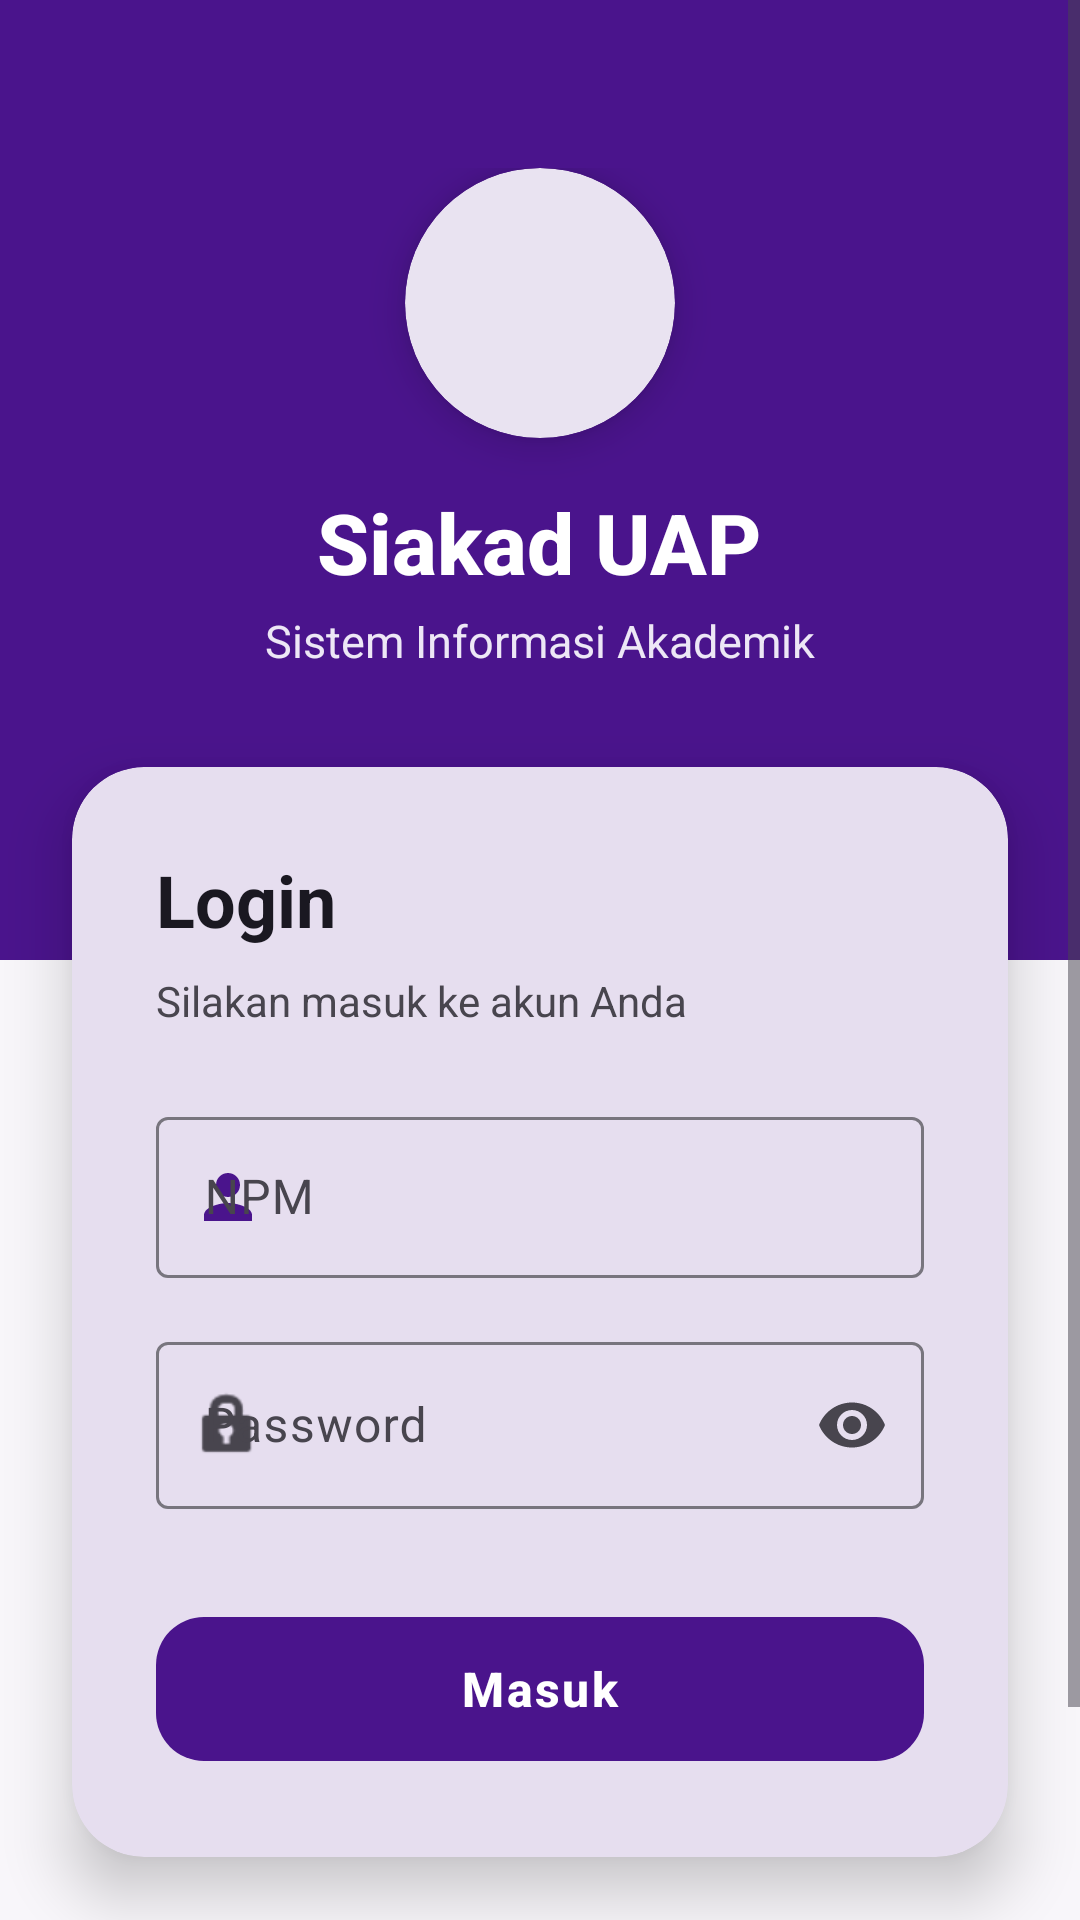

Produce the Android XML layout that renders to this screen, including the resource entries it uses.
<!-- AndroidManifest.xml: application theme Theme.SiakadUAP -->
<!-- res/layout/activity_login.xml -->
<?xml version="1.0" encoding="utf-8"?>
<androidx.constraintlayout.widget.ConstraintLayout 
    xmlns:android="http://schemas.android.com/apk/res/android"
    xmlns:app="http://schemas.android.com/apk/res-auto"
    android:layout_width="match_parent"
    android:layout_height="match_parent"
    android:background="@color/md_background">

    
    <View
        android:id="@+id/headerBg"
        android:layout_width="match_parent"
        android:layout_height="320dp"
        android:background="@color/md_primary"
        app:layout_constraintTop_toTopOf="parent"
        app:layout_constraintStart_toStartOf="parent"
        app:layout_constraintEnd_toEndOf="parent" />

    <ScrollView
        android:layout_width="match_parent"
        android:layout_height="match_parent"
        android:fillViewport="true"
        android:clipToPadding="false"
        android:paddingBottom="24dp">

        <androidx.constraintlayout.widget.ConstraintLayout
            android:layout_width="match_parent"
            android:layout_height="wrap_content">

            
            <LinearLayout
                android:id="@+id/llHeaderContent"
                android:layout_width="match_parent"
                android:layout_height="wrap_content"
                android:orientation="vertical"
                android:gravity="center"
                android:layout_marginTop="56dp"
                app:layout_constraintTop_toTopOf="parent"
                app:layout_constraintStart_toStartOf="parent"
                app:layout_constraintEnd_toEndOf="parent">

                <com.google.android.material.card.MaterialCardView
                    android:layout_width="90dp"
                    android:layout_height="90dp"
                    app:cardCornerRadius="45dp"
                    app:cardBackgroundColor="@color/white"
                    app:strokeWidth="0dp"
                    app:cardElevation="8dp">
                    
                    <ImageView
                        android:layout_width="match_parent"
                        android:layout_height="match_parent"
                        android:src="@drawable/uap_logo"
                        android:scaleType="centerInside"
                        android:padding="12dp"
                        android:contentDescription="Logo UAP"/>
                </com.google.android.material.card.MaterialCardView>

                <TextView
                    android:layout_width="wrap_content"
                    android:layout_height="wrap_content"
                    android:text="Siakad UAP"
                    android:textColor="@color/md_on_primary"
                    android:textSize="28sp"
                    android:textStyle="bold"
                    android:fontFamily="sans-serif-medium"
                    android:layout_marginTop="16dp"/>
                    
                <TextView
                    android:layout_width="wrap_content"
                    android:layout_height="wrap_content"
                    android:text="Sistem Informasi Akademik"
                    android:textColor="@color/md_tertiary_container"
                    android:textSize="15sp"
                    android:layout_marginTop="4dp"/>
            </LinearLayout>

            
            <com.google.android.material.card.MaterialCardView
                android:id="@+id/cardLogin"
                android:layout_width="match_parent"
                android:layout_height="wrap_content"
                android:layout_marginStart="24dp"
                android:layout_marginEnd="24dp"
                android:layout_marginTop="32dp"
                app:cardCornerRadius="24dp"
                app:cardBackgroundColor="@color/md_surface"
                app:cardElevation="12dp"
                app:strokeWidth="0dp"
                app:layout_constraintTop_toBottomOf="@id/llHeaderContent"
                app:layout_constraintStart_toStartOf="parent"
                app:layout_constraintEnd_toEndOf="parent">

                <LinearLayout
                    android:layout_width="match_parent"
                    android:layout_height="wrap_content"
                    android:orientation="vertical"
                    android:padding="28dp">

                    <TextView
                        android:layout_width="wrap_content"
                        android:layout_height="wrap_content"
                        android:text="Login"
                        android:textColor="@color/md_on_surface"
                        android:textSize="24sp"
                        android:textStyle="bold"
                        android:layout_marginBottom="8dp"/>

                    <TextView
                        android:layout_width="wrap_content"
                        android:layout_height="wrap_content"
                        android:text="Silakan masuk ke akun Anda"
                        android:textColor="@color/md_on_surface_variant"
                        android:textSize="14sp"
                        android:layout_marginBottom="24dp"/>

                    
                    <com.google.android.material.textfield.TextInputLayout
                        android:id="@+id/tilEmail"
                        android:layout_width="match_parent"
                        android:layout_height="wrap_content"
                        android:layout_marginBottom="16dp"
                        android:hint="NPM"
                        app:startIconDrawable="@drawable/ic_profil"
                        app:startIconTint="@color/md_primary"
                        style="@style/Widget.Material3.TextInputLayout.OutlinedBox">

                        <com.google.android.material.textfield.TextInputEditText
                            android:id="@+id/etEmail"
                            android:layout_width="match_parent"
                            android:layout_height="wrap_content"
                            android:inputType="number"
                            android:paddingVertical="16dp"/>
                    </com.google.android.material.textfield.TextInputLayout>

                    
                    <com.google.android.material.textfield.TextInputLayout
                        android:id="@+id/tilPassword"
                        style="@style/Widget.Material3.TextInputLayout.OutlinedBox"
                        android:layout_width="match_parent"
                        android:layout_height="wrap_content"
                        android:hint="Password"
                        app:endIconMode="password_toggle"
                        app:startIconDrawable="@android:drawable/ic_lock_idle_lock"
                        android:layout_marginBottom="32dp">

                        <com.google.android.material.textfield.TextInputEditText
                            android:id="@+id/etPassword"
                            android:layout_width="match_parent"
                            android:layout_height="wrap_content"
                            android:inputType="textPassword"
                            android:imeOptions="actionDone"/>
                    </com.google.android.material.textfield.TextInputLayout>

                    
                    <com.google.android.material.progressindicator.LinearProgressIndicator
                        android:id="@+id/progressBar"
                        android:layout_width="match_parent"
                        android:layout_height="wrap_content"
                        android:indeterminate="true"
                        android:visibility="gone"
                        android:layout_marginBottom="16dp"
                        app:trackCornerRadius="4dp"/>

                    
                    <com.google.android.material.button.MaterialButton
                        android:id="@+id/btnLogin"
                        style="@style/Widget.Material3.Button"
                        android:layout_width="match_parent"
                        android:layout_height="56dp"
                        android:text="Masuk"
                        android:textSize="16sp"
                        android:textStyle="bold"
                        app:cornerRadius="16dp"
                        android:letterSpacing="0.05"/>

                </LinearLayout>
            </com.google.android.material.card.MaterialCardView>
            
            <TextView
                android:layout_width="wrap_content"
                android:layout_height="wrap_content"
                android:text="Lupa kata sandi? Hubungi Admin"
                android:textColor="@color/md_on_surface"
                android:textSize="13sp"
                android:layout_marginTop="24dp"
                android:layout_marginBottom="32dp"
                app:layout_constraintTop_toBottomOf="@id/cardLogin"
                app:layout_constraintStart_toStartOf="parent"
                app:layout_constraintEnd_toEndOf="parent"
                app:layout_constraintBottom_toBottomOf="parent"/>

        </androidx.constraintlayout.widget.ConstraintLayout>
    </ScrollView>
</androidx.constraintlayout.widget.ConstraintLayout>
<!-- resources referenced by this layout -->
<resources>
  <color name="md_background">#F8F6FA</color>
  <color name="md_on_primary">#FFFFFF</color>
  <color name="md_on_surface">#1A1821</color>
  <color name="md_on_surface_variant">#48454E</color>
  <color name="md_primary">#4A148C</color>
  <color name="md_surface">#FFFFFF</color>
  <color name="md_tertiary_container">#EDE7F6</color>
  <color name="white">#FFFFFF</color>
  <!-- drawable ic_profil (drawable) -->
  <?xml version="1.0" encoding="utf-8"?>
  <vector xmlns:android="http://schemas.android.com/apk/res/android"
      android:width="24dp" android:height="24dp"
      android:viewportWidth="24" android:viewportHeight="24">
      <path android:fillColor="#FFFFFF"
          android:pathData="M12,12C14.21,12 16,10.21 16,8C16,5.79 14.21,4 12,4C9.79,4 8,5.79 8,8C8,10.21 9.79,12 12,12ZM12,14C9.33,14 4,15.34 4,18V20H20V18C20,15.34 14.67,14 12,14Z"/>
  </vector>
  <style name="Theme.SiakadUAP" parent="Theme.Material3.Light.NoActionBar">
          
          <item name="colorPrimary">@color/md_primary</item>
          <item name="colorOnPrimary">@color/md_on_primary</item>
          <item name="colorPrimaryContainer">@color/md_primary_container</item>
          <item name="colorOnPrimaryContainer">@color/md_on_primary_container</item>
          <item name="colorSecondary">@color/md_secondary</item>
          <item name="colorOnSecondary">@color/md_on_secondary</item>
          <item name="colorSecondaryContainer">@color/md_secondary_container</item>
          <item name="colorOnSecondaryContainer">@color/md_on_secondary_container</item>
          <item name="colorTertiary">@color/md_tertiary</item>
          <item name="colorTertiaryContainer">@color/md_tertiary_container</item>
          <item name="colorSurface">@color/md_surface</item>
          <item name="colorOnSurface">@color/md_on_surface</item>
          <item name="colorSurfaceVariant">@color/md_surface_variant</item>
          <item name="colorOnSurfaceVariant">@color/md_on_surface_variant</item>
          <item name="colorOutline">@color/md_outline</item>
          <item name="colorError">@color/md_error</item>
          <item name="colorErrorContainer">@color/md_error_container</item>
          <item name="android:colorBackground">@color/md_background</item>
          <item name="android:statusBarColor" tools:targetApi="l">@color/md_primary</item>
          
          <item name="android:windowActivityTransitions">true</item>
      </style>
  <color name="md_primary_container">#673AB7</color>
  <color name="md_on_primary_container">#FFFFFF</color>
  <color name="md_secondary">#7E57C2</color>
  <color name="md_on_secondary">#FFFFFF</color>
  <color name="md_secondary_container">#D1C4E9</color>
  <color name="md_on_secondary_container">#311B92</color>
  <color name="md_tertiary">#9575CD</color>
  <color name="md_surface_variant">#EFEAFA</color>
  <color name="md_outline">#78757E</color>
  <color name="md_error">#B3261E</color>
  <color name="md_error_container">#F9DEDC</color>
</resources>
